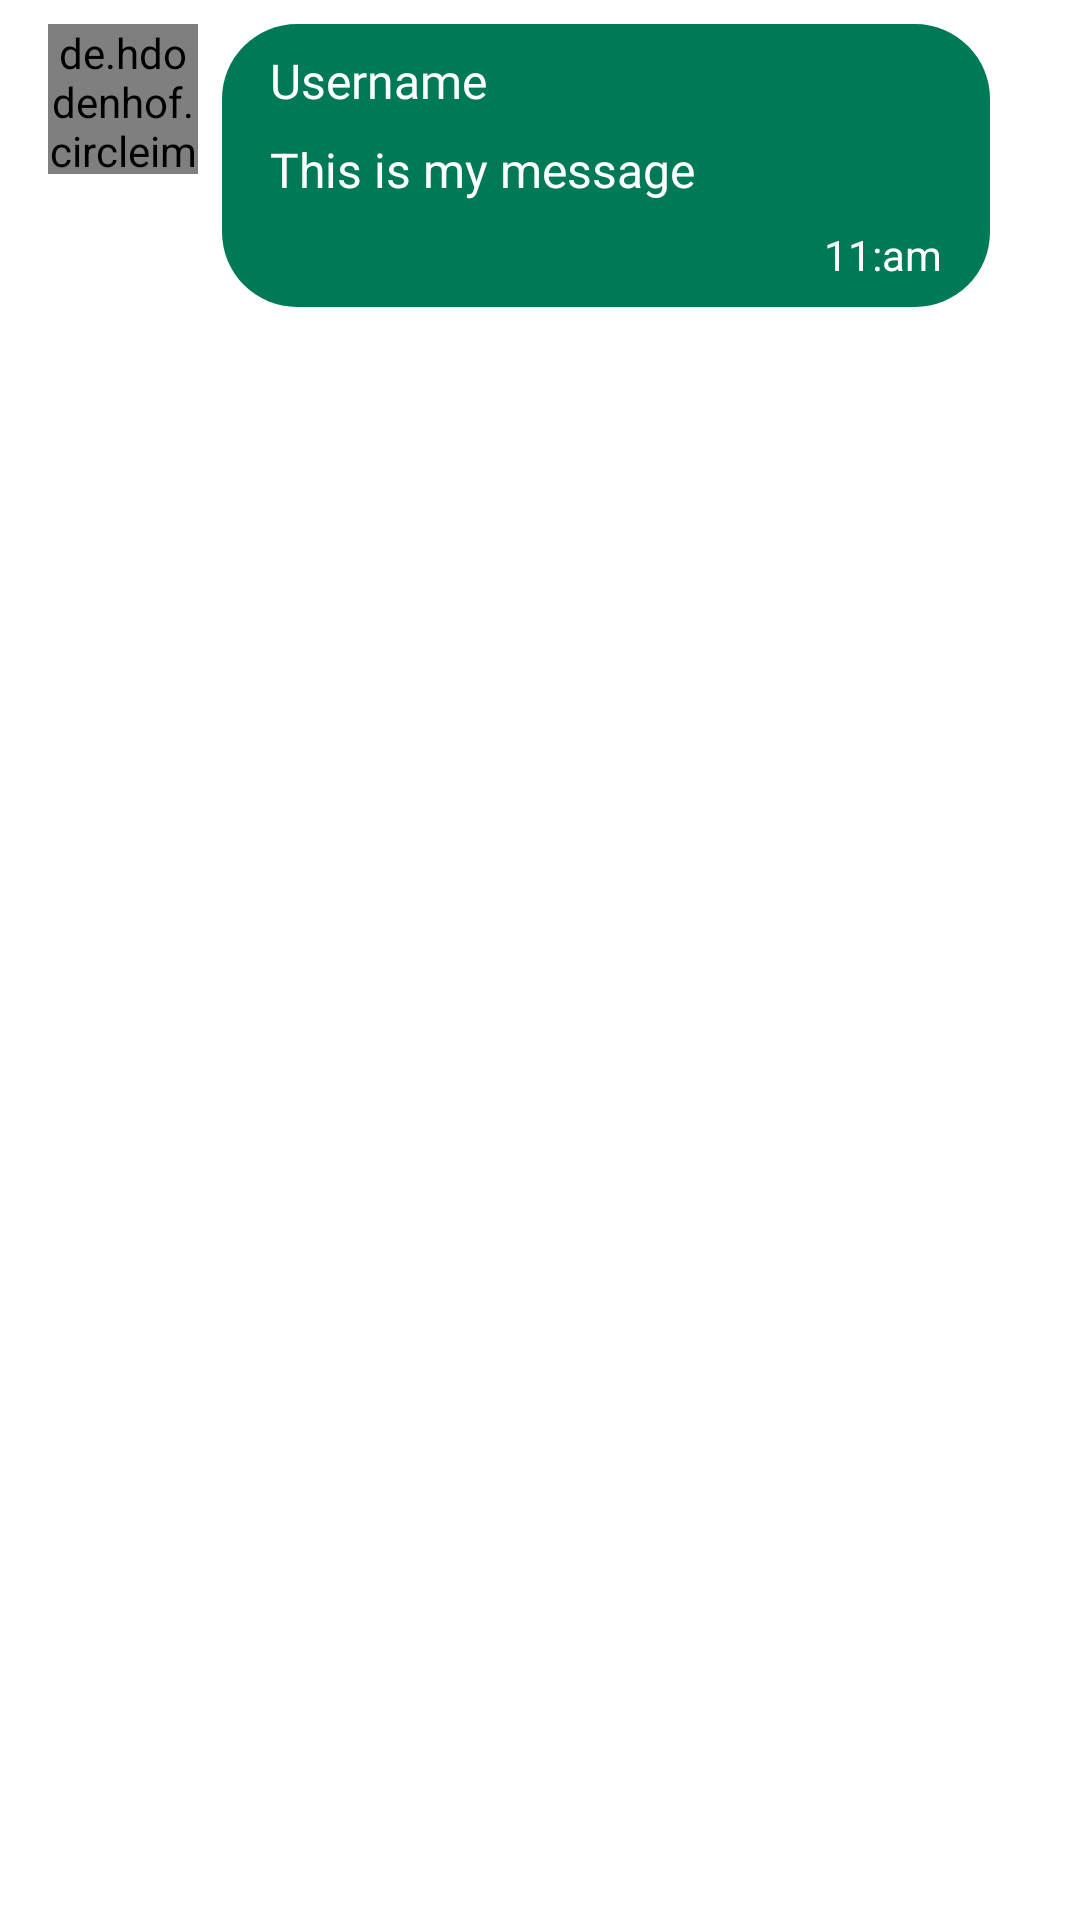

Here is an Android app screen rendered from its layout file. Give the layout XML and the strings, colors and styles it references.
<!-- AndroidManifest.xml: application theme Theme.CommunityMarketplace -->
<!-- res/layout/post_from_others.xml -->
<?xml version="1.0" encoding="utf-8"?>
<androidx.constraintlayout.widget.ConstraintLayout xmlns:android="http://schemas.android.com/apk/res/android"
    xmlns:app="http://schemas.android.com/apk/res-auto"
    xmlns:tools="http://schemas.android.com/tools"
    android:layout_width="match_parent"
    android:layout_height="wrap_content"
    android:layout_marginBottom="12dp">

    <androidx.constraintlayout.widget.ConstraintLayout
        android:layout_width="wrap_content"
        android:layout_height="wrap_content"
        android:layout_marginStart="8dp"
        android:layout_marginLeft="8dp"
        android:background="@drawable/rounded_from_row"
        app:layout_constraintStart_toEndOf="@+id/imageView_from_other"
        app:layout_constraintTop_toTopOf="@+id/imageView_from_other">

        <TextView
            android:id="@+id/txt_username_from_other"
            android:layout_width="240dp"
            android:layout_height="wrap_content"
            android:layout_marginStart="16dp"
            android:maxWidth="240dp"
            android:layout_marginLeft="8dp"
            android:text="Username"
            android:layout_marginTop="8dp"
            android:fontFamily="@font/roboto_bold"
            android:textColor="@color/white"
            android:textSize="16dp"
            app:layout_constraintStart_toStartOf="parent"
            app:layout_constraintTop_toTopOf="parent" />

        <TextView
            android:id="@+id/txt_postContent_from_other"
            android:layout_width="240dp"
            android:layout_height="wrap_content"
            android:layout_marginStart="8dp"
            android:layout_marginEnd="8dp"
            android:maxWidth="240dp"
            android:padding="8dp"
            android:text="This is my message"
            android:textColor="@color/white"
            android:textSize="16dp"
            app:layout_constraintEnd_toEndOf="parent"
            app:layout_constraintStart_toStartOf="parent"
            app:layout_constraintTop_toBottomOf="@+id/txt_username_from_other" />

        <TextView
            android:id="@+id/txt_postDate_from_other"
            android:layout_width="wrap_content"
            android:layout_height="wrap_content"
            android:layout_marginEnd="16dp"
            android:layout_marginBottom="8dp"
            android:maxWidth="240dp"
            android:text="11:am"
            android:textColor="@color/white"
            android:textSize="14dp"
            app:layout_constraintBottom_toBottomOf="parent"
            app:layout_constraintEnd_toEndOf="parent"
            app:layout_constraintTop_toBottomOf="@+id/txt_postContent_from_other" />

    </androidx.constraintlayout.widget.ConstraintLayout>

    
    
    
    
    
    
    
    
    
    
    
    
    

    <de.hdodenhof.circleimageview.CircleImageView
        android:id="@+id/imageView_from_other"
        android:layout_width="50dp"
        android:layout_height="50dp"
        android:layout_marginStart="16dp"
        android:layout_marginTop="8dp"
        app:civ_border_color="@android:color/white"
        app:civ_border_width="2dp"
        app:layout_constraintStart_toStartOf="parent"
        app:layout_constraintTop_toTopOf="parent"
        tools:srcCompat="@tools:sample/avatars" />


</androidx.constraintlayout.widget.ConstraintLayout>
<!-- resources referenced by this layout -->
<resources>
  <color name="white">#FFFFFFFF</color>
  <!-- drawable rounded_from_row (drawable) -->
  <?xml version="1.0" encoding="utf-8"?>
  <shape xmlns:android="http://schemas.android.com/apk/res/android">
      <solid android:color="?attr/colorSecondaryVariant"/>
      <corners android:radius="25dp"/>
  </shape>
  <style name="Theme.CommunityMarketplace" parent="Theme.MaterialComponents.DayNight.NoActionBar">
          
          <item name="colorPrimary">#2e5e37</item>
          <item name="colorPrimaryVariant">#003410</item>
          <item name="colorOnPrimary">@color/white</item>
          
          <item name="colorSecondary">#1eaa83</item>
          <item name="colorSecondaryVariant">#007a56</item>
          <item name="colorOnSecondary">@color/black</item>
          
  
  
          
  
      </style>
  <color name="black">#FF000000</color>
</resources>
